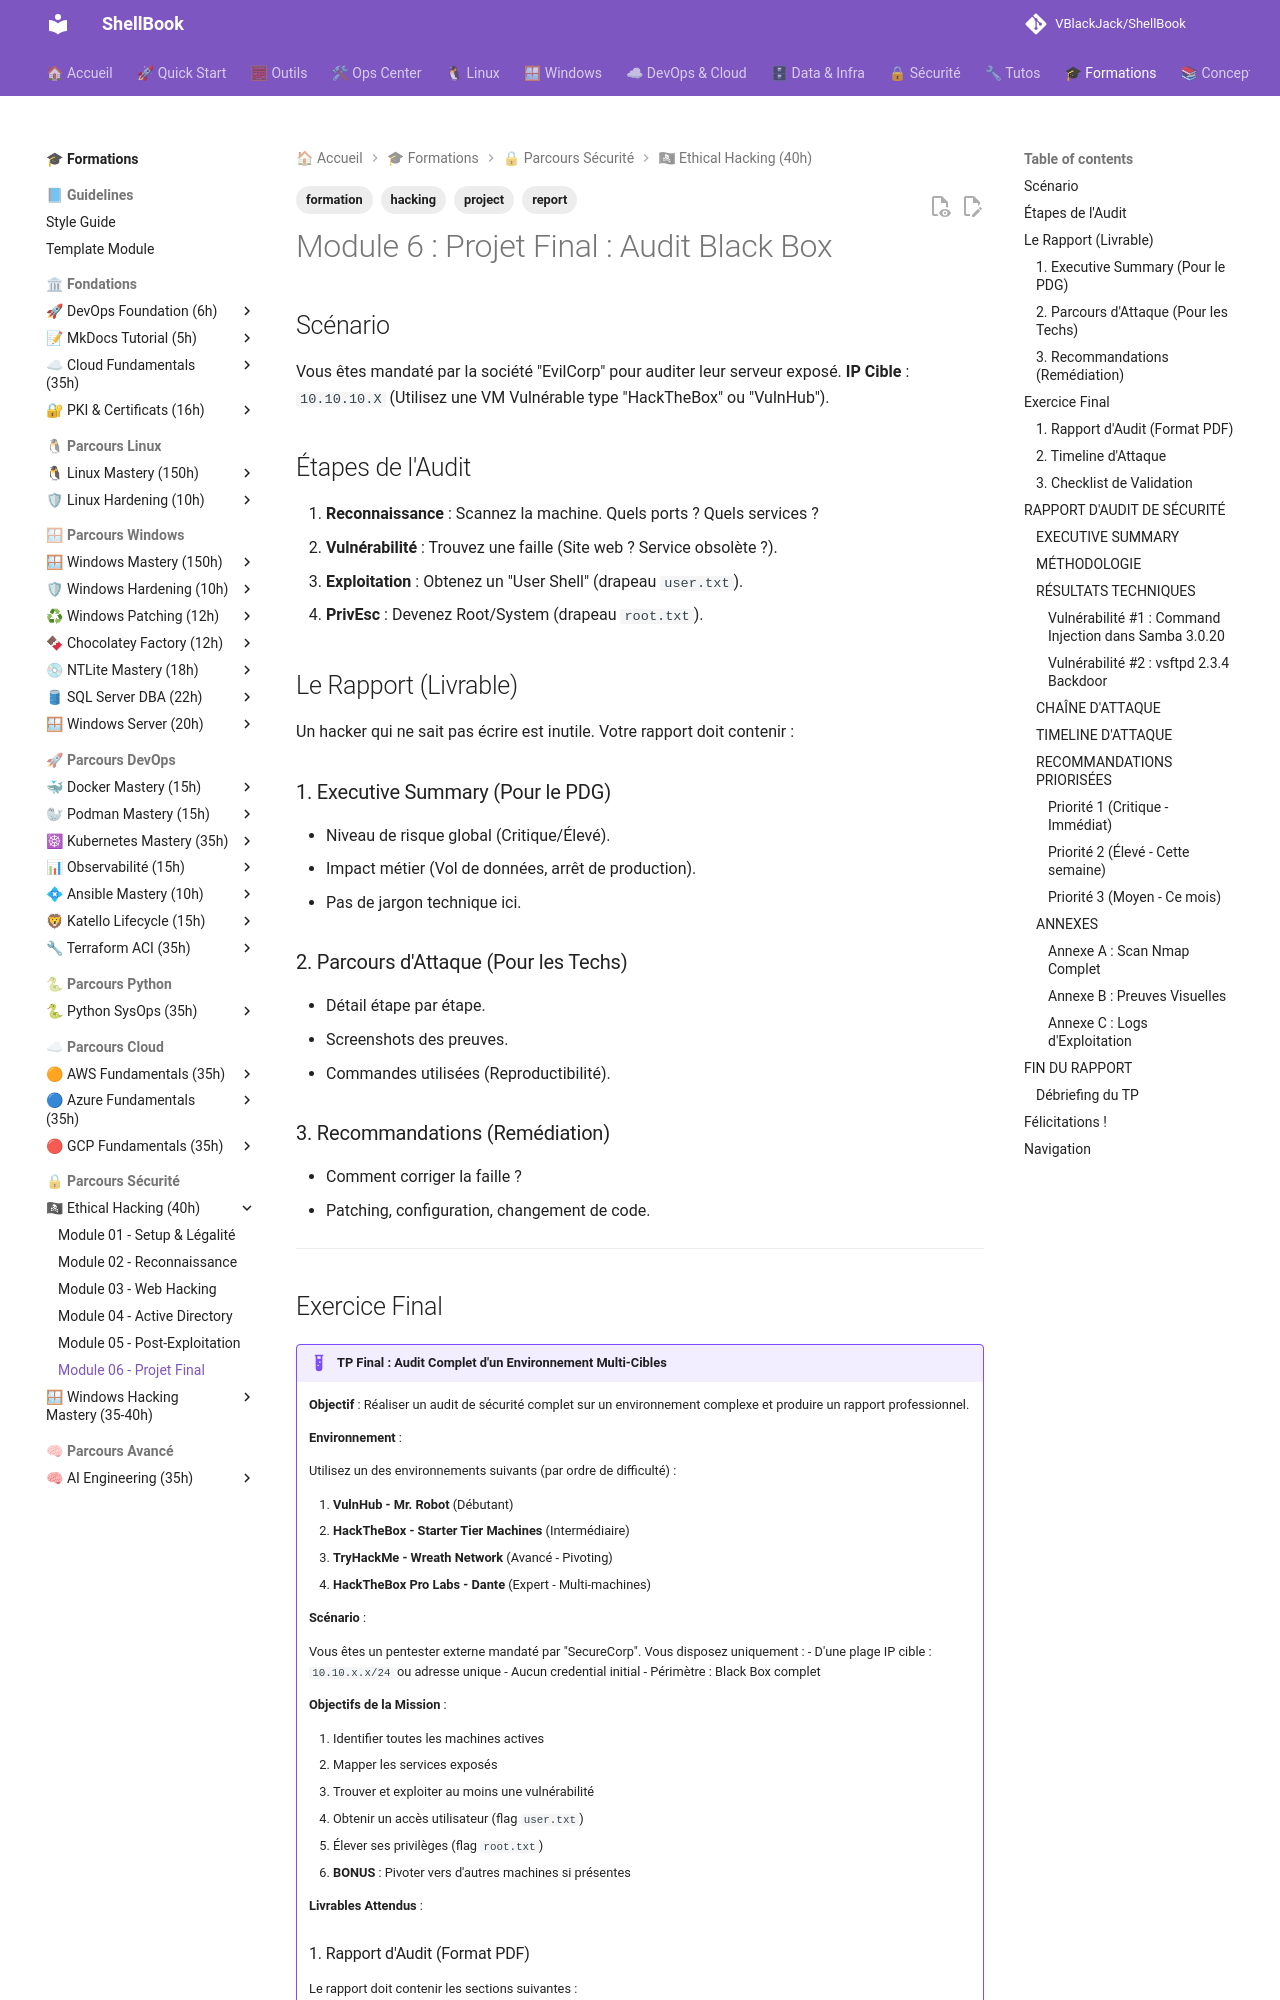

repository: VBlackJack/ShellBook · page: formations/hacking-mastery/06-tp-final/index.html · generator: mkdocs

---
tags:
  - hacking
  - project
  - report
  - formation
---

# Module 6 : Projet Final : Audit Black Box

## Scénario

Vous êtes mandaté par la société "EvilCorp" pour auditer leur serveur exposé.
**IP Cible** : `10.10.10.X` (Utilisez une VM Vulnérable type "HackTheBox" ou "VulnHub").

## Étapes de l'Audit

1.  **Reconnaissance** : Scannez la machine. Quels ports ? Quels services ?
2.  **Vulnérabilité** : Trouvez une faille (Site web ? Service obsolète ?).
3.  **Exploitation** : Obtenez un "User Shell" (drapeau `user.txt`).
4.  **PrivEsc** : Devenez Root/System (drapeau `root.txt`).

## Le Rapport (Livrable)

Un hacker qui ne sait pas écrire est inutile. Votre rapport doit contenir :

### 1. Executive Summary (Pour le PDG)
*   Niveau de risque global (Critique/Élevé).
*   Impact métier (Vol de données, arrêt de production).
*   Pas de jargon technique ici.

### 2. Parcours d'Attaque (Pour les Techs)
*   Détail étape par étape.
*   Screenshots des preuves.
*   Commandes utilisées (Reproductibilité).

### 3. Recommandations (Remédiation)
*   Comment corriger la faille ?
*   Patching, configuration, changement de code.

---
